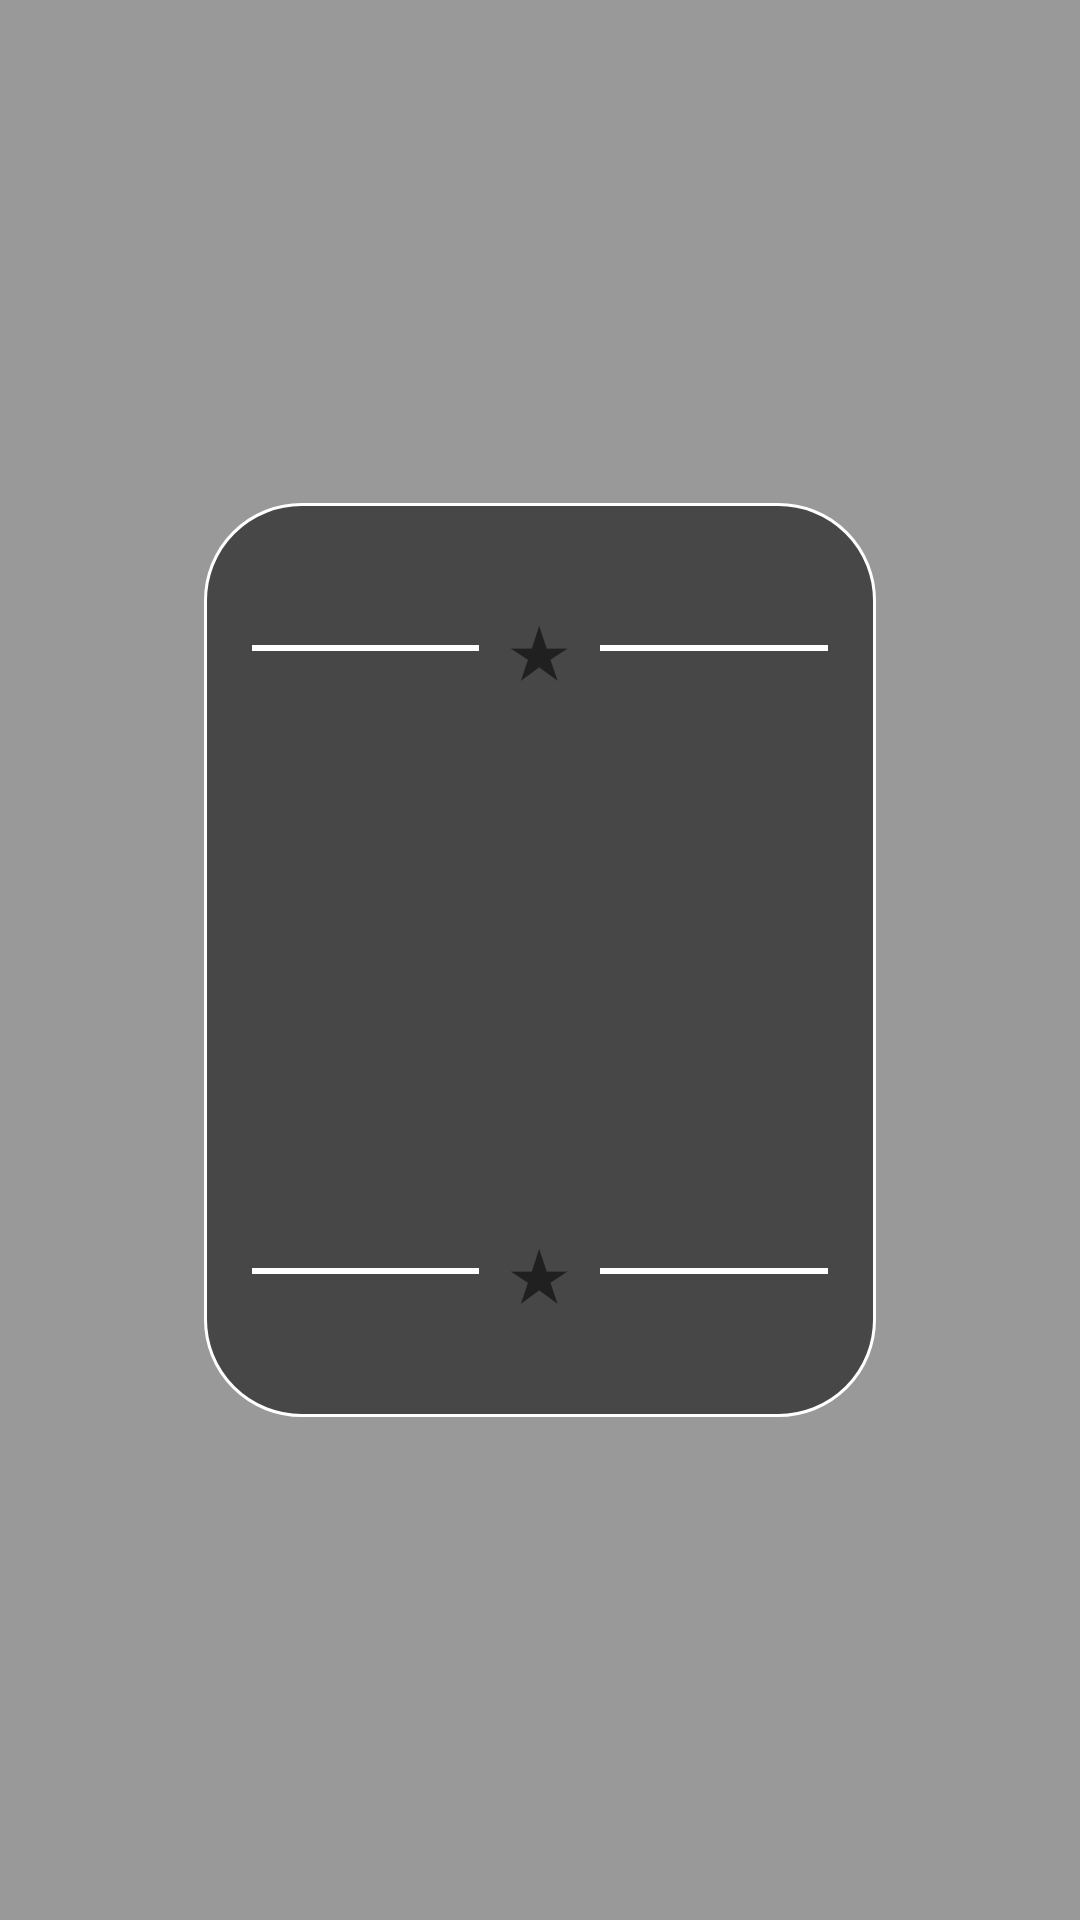

Reconstruct the res/layout file that produces this screen, plus the resources it refers to.
<!-- AndroidManifest.xml: application theme Theme.ListeWanted -->
<!-- res/layout/popup_member.xml -->
<?xml version="1.0" encoding="utf-8"?>
<LinearLayout xmlns:android="http://schemas.android.com/apk/res/android"
    android:layout_width="match_parent"
    android:layout_height="match_parent"
    android:background="#66000000"
    android:gravity="center">

    <LinearLayout
        android:layout_width="wrap_content"
        android:layout_height="wrap_content"
        android:orientation="vertical"
        android:background="@drawable/background_popup_member"
        android:padding="16dp">

        <LinearLayout
            android:layout_width="192sp"
            android:layout_height="wrap_content"
            android:orientation="horizontal"
            android:gravity="center"
            android:layout_marginTop="16dp"
            android:layout_marginBottom="16dp">
            <View
                android:layout_width="0dp"
                android:layout_height="2dp"
                android:layout_weight="4"
                android:background="@color/white" />
            <TextView
                android:layout_width="wrap_content"
                android:layout_height="wrap_content"
                android:layout_weight="1"
                android:textSize="24dp"
                android:textAlignment="center"
                android:text="@string/etoile" />
            <View
                android:layout_width="0dp"
                android:layout_height="2dp"
                android:layout_weight="4"
                android:background="@color/white" />
        </LinearLayout>

        <TextView
            android:id="@+id/name"
            android:layout_width="match_parent"
            android:layout_height="wrap_content"
            android:textAlignment="center"
            android:textSize="24sp"
            android:textStyle="bold"
            android:textAllCaps="true" />
        <TextView
            android:id="@+id/role"
            android:layout_width="match_parent"
            android:layout_height="wrap_content"
            android:textAlignment="center"
            android:textSize="24sp"
            android:textAllCaps="true"
            android:textColor="@color/accent" />
        <TextView
            android:id="@+id/nickname"
            android:layout_width="match_parent"
            android:layout_height="wrap_content"
            android:textAlignment="center"
            android:textSize="18sp"
            android:layout_marginTop="16dp"
            android:layout_marginBottom="16dp" />
        <TextView
            android:id="@+id/description"
            android:layout_width="match_parent"
            android:layout_height="wrap_content"
            android:maxWidth="192dp"
            android:textAlignment="center"
            android:textSize="16sp"
            android:justificationMode="inter_word" />

        <LinearLayout
            android:layout_width="192dp"
            android:layout_height="wrap_content"
            android:orientation="horizontal"
            android:gravity="center"
            android:layout_marginTop="16dp"
            android:layout_marginBottom="16dp">
            <View
                android:layout_width="0dp"
                android:layout_height="2dp"
                android:layout_weight="4"
                android:background="@color/white" />
            <TextView
                android:layout_width="wrap_content"
                android:layout_height="wrap_content"
                android:layout_weight="1"
                android:textSize="24dp"
                android:textAlignment="center"
                android:text="@string/etoile" />
            <View
                android:layout_width="0dp"
                android:layout_height="2dp"
                android:layout_weight="4"
                android:background="@color/white" />
        </LinearLayout>

    </LinearLayout>

</LinearLayout>
<!-- resources referenced by this layout -->
<resources>
  <color name="accent">#d6a156</color>
  <color name="white">#FFFFFFFF</color>
  <!-- drawable background_popup_member (drawable) -->
  <?xml version="1.0" encoding="UTF-8"?>
  <shape xmlns:android="http://schemas.android.com/apk/res/android">
      <corners android:radius="32dp" />
      <solid android:color="#88000000" />
      <stroke android:width="1dp" android:color="@color/white" />
  </shape>
  <string name="etoile">★</string>
  <style name="Theme.ListeWanted" parent="Theme.MaterialComponents.DayNight.DarkActionBar">
          
          <item name="colorPrimary">@color/main</item>
          <item name="colorPrimaryVariant">@color/analog2</item>
          <item name="colorOnPrimary">@color/white</item>
          
          <item name="colorSecondary">@color/triad1</item>
          <item name="colorSecondaryVariant">@color/triad2</item>
          <item name="colorOnSecondary">@color/black</item>
          
          <item name="android:statusBarColor" tools:targetApi="l">@color/dark_color</item>
      </style>
  <color name="main">#724d41</color>
  <color name="analog2">#72414d</color>
  <color name="triad1">#41724d</color>
  <color name="triad2">#4d4172</color>
  <color name="black">#FF000000</color>
  <color name="dark_color">#3c1407</color>
</resources>
